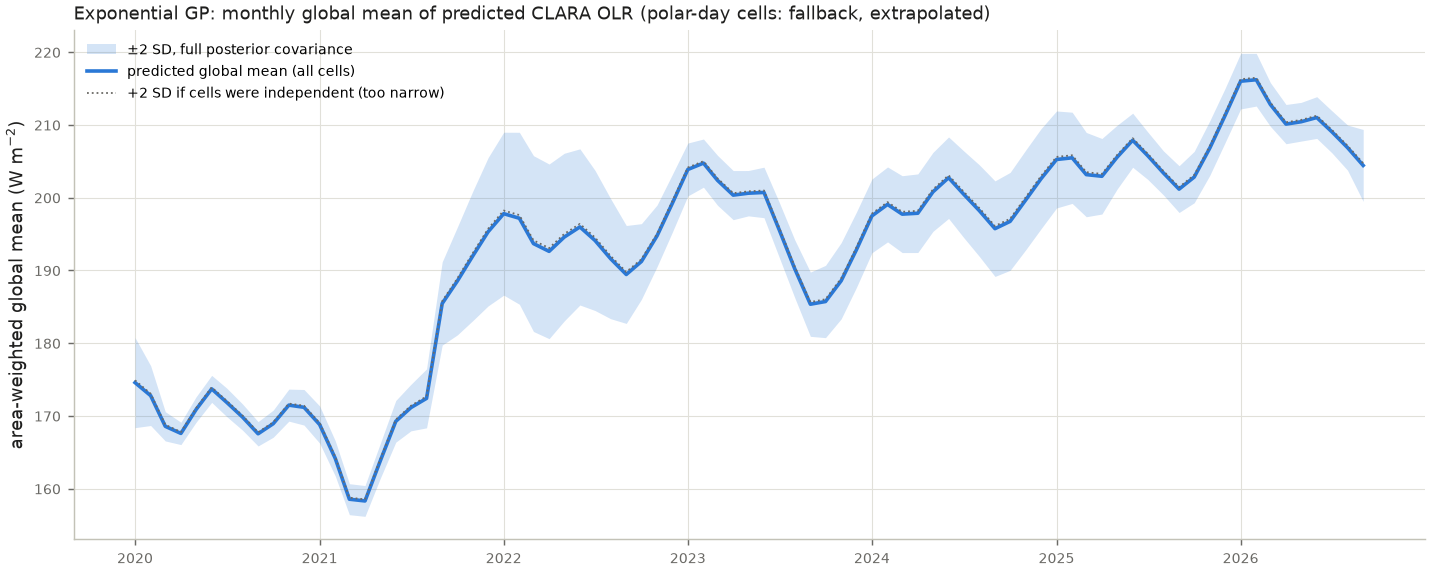

Data behind this chart, as committed beside it:
time, global_mean, sd_full_covariance, sd_if_independent, sd_mean_of_variances, polar_day_area_fraction
2020-01-01, 174.6, 3.095, 0.1576, 7.229, 0.0670
2020-02-01, 172.8, 2.054, 0.1325, 6.117, 0.0302
2020-03-01, 168.6, 1.005, 0.1056, 4.938, 0.0078
2020-04-01, 167.6, 0.7681, 0.0969, 4.571, 0.0170
2020-05-01, 170.9, 0.8735, 0.0999, 4.713, 0.0522
2020-06-01, 173.7, 0.9272, 0.1007, 4.766, 0.0904
2020-07-01, 171.9, 0.9784, 0.1027, 4.851, 0.0670
2020-08-01, 169.9, 0.8992, 0.1015, 4.802, 0.0302
2020-09-01, 167.5, 0.8372, 0.0993, 4.697, 0.0095
2020-10-01, 168.9, 0.9310, 0.1009, 4.754, 0.0170
2020-11-01, 171.5, 1.1, 0.1057, 4.967, 0.0468
2020-12-01, 171.2, 1.222, 0.1099, 5.153, 0.0904
2021-01-01, 168.8, 1.276, 0.1119, 5.238, 0.0670
2021-02-01, 164.2, 1.208, 0.1097, 5.162, 0.0302
2021-03-01, 158.6, 1.065, 0.1058, 5.034, 0.0093
2021-04-01, 158.3, 1.058, 0.1056, 5.048, 0.0170
2021-05-01, 163.8, 1.197, 0.1098, 5.233, 0.0485
2021-06-01, 169.3, 1.432, 0.1168, 5.534, 0.0904
2021-07-01, 171.1, 1.597, 0.1230, 5.811, 0.0670
2021-08-01, 172.4, 2.025, 0.1368, 6.394, 0.0302
2021-09-01, 185.5, 2.859, 0.1568, 7.269, 0.0095
2021-10-01, 188.5, 3.701, 0.1755, 8.099, 0.0170
2021-11-01, 192, 4.453, 0.1913, 8.808, 0.0468
2021-12-01, 195.3, 5.094, 0.2043, 9.391, 0.0904
2022-01-01, 197.8, 5.598, 0.2141, 9.838, 0.0670
2022-02-01, 197.2, 5.909, 0.2202, 10.11, 0.0302
2022-03-01, 193.7, 6.041, 0.2229, 10.23, 0.0095
2022-04-01, 192.6, 6.001, 0.2222, 10.21, 0.0170
2022-05-01, 194.6, 5.761, 0.2179, 10.01, 0.0468
2022-06-01, 196, 5.365, 0.2104, 9.677, 0.0904
2022-07-01, 194.1, 4.815, 0.1999, 9.204, 0.0670
2022-08-01, 191.6, 4.123, 0.1864, 8.603, 0.0302
2022-09-01, 189.4, 3.365, 0.1712, 7.926, 0.0095
2022-10-01, 191.2, 2.599, 0.1553, 7.213, 0.0170
2022-11-01, 194.8, 2.117, 0.1442, 6.692, 0.0468
2022-12-01, 199.2, 1.984, 0.1394, 6.45, 0.0904
2023-01-01, 203.9, 1.817, 0.1339, 6.192, 0.0670
2023-02-01, 204.8, 1.655, 0.1310, 6.036, 0.0302
2023-03-01, 202.4, 1.714, 0.1340, 6.163, 0.0095
2023-04-01, 200.4, 1.688, 0.1331, 6.127, 0.0170
2023-05-01, 200.6, 1.558, 0.1286, 5.941, 0.0468
2023-06-01, 200.7, 1.735, 0.1323, 6.103, 0.0904
2023-07-01, 195.6, 1.89, 0.1380, 6.35, 0.0670
2023-08-01, 190.2, 1.988, 0.1430, 6.583, 0.0302
2023-09-01, 185.4, 2.208, 0.1493, 6.867, 0.0095
2023-10-01, 185.7, 2.483, 0.1557, 7.136, 0.0170
2023-11-01, 188.6, 2.617, 0.1584, 7.23, 0.0468
2023-12-01, 192.8, 2.589, 0.1571, 7.142, 0.0904
2024-01-01, 197.5, 2.532, 0.1554, 7.045, 0.0670
2024-02-01, 199.1, 2.575, 0.1580, 7.138, 0.0302
2024-03-01, 197.7, 2.641, 0.1616, 7.282, 0.0077
2024-04-01, 197.9, 2.701, 0.1642, 7.381, 0.0170
2024-05-01, 200.8, 2.712, 0.1651, 7.401, 0.0527
2024-06-01, 202.7, 2.799, 0.1669, 7.475, 0.0904
2024-07-01, 200.5, 2.977, 0.1713, 7.692, 0.0670
2024-08-01, 198.2, 3.146, 0.1758, 7.91, 0.0302
2024-09-01, 195.7, 3.283, 0.1790, 8.063, 0.0095
2024-10-01, 196.7, 3.364, 0.1806, 8.137, 0.0170
2024-11-01, 199.7, 3.426, 0.1813, 8.194, 0.0468
2024-12-01, 202.6, 3.439, 0.1809, 8.207, 0.0904
... 21 more rows
